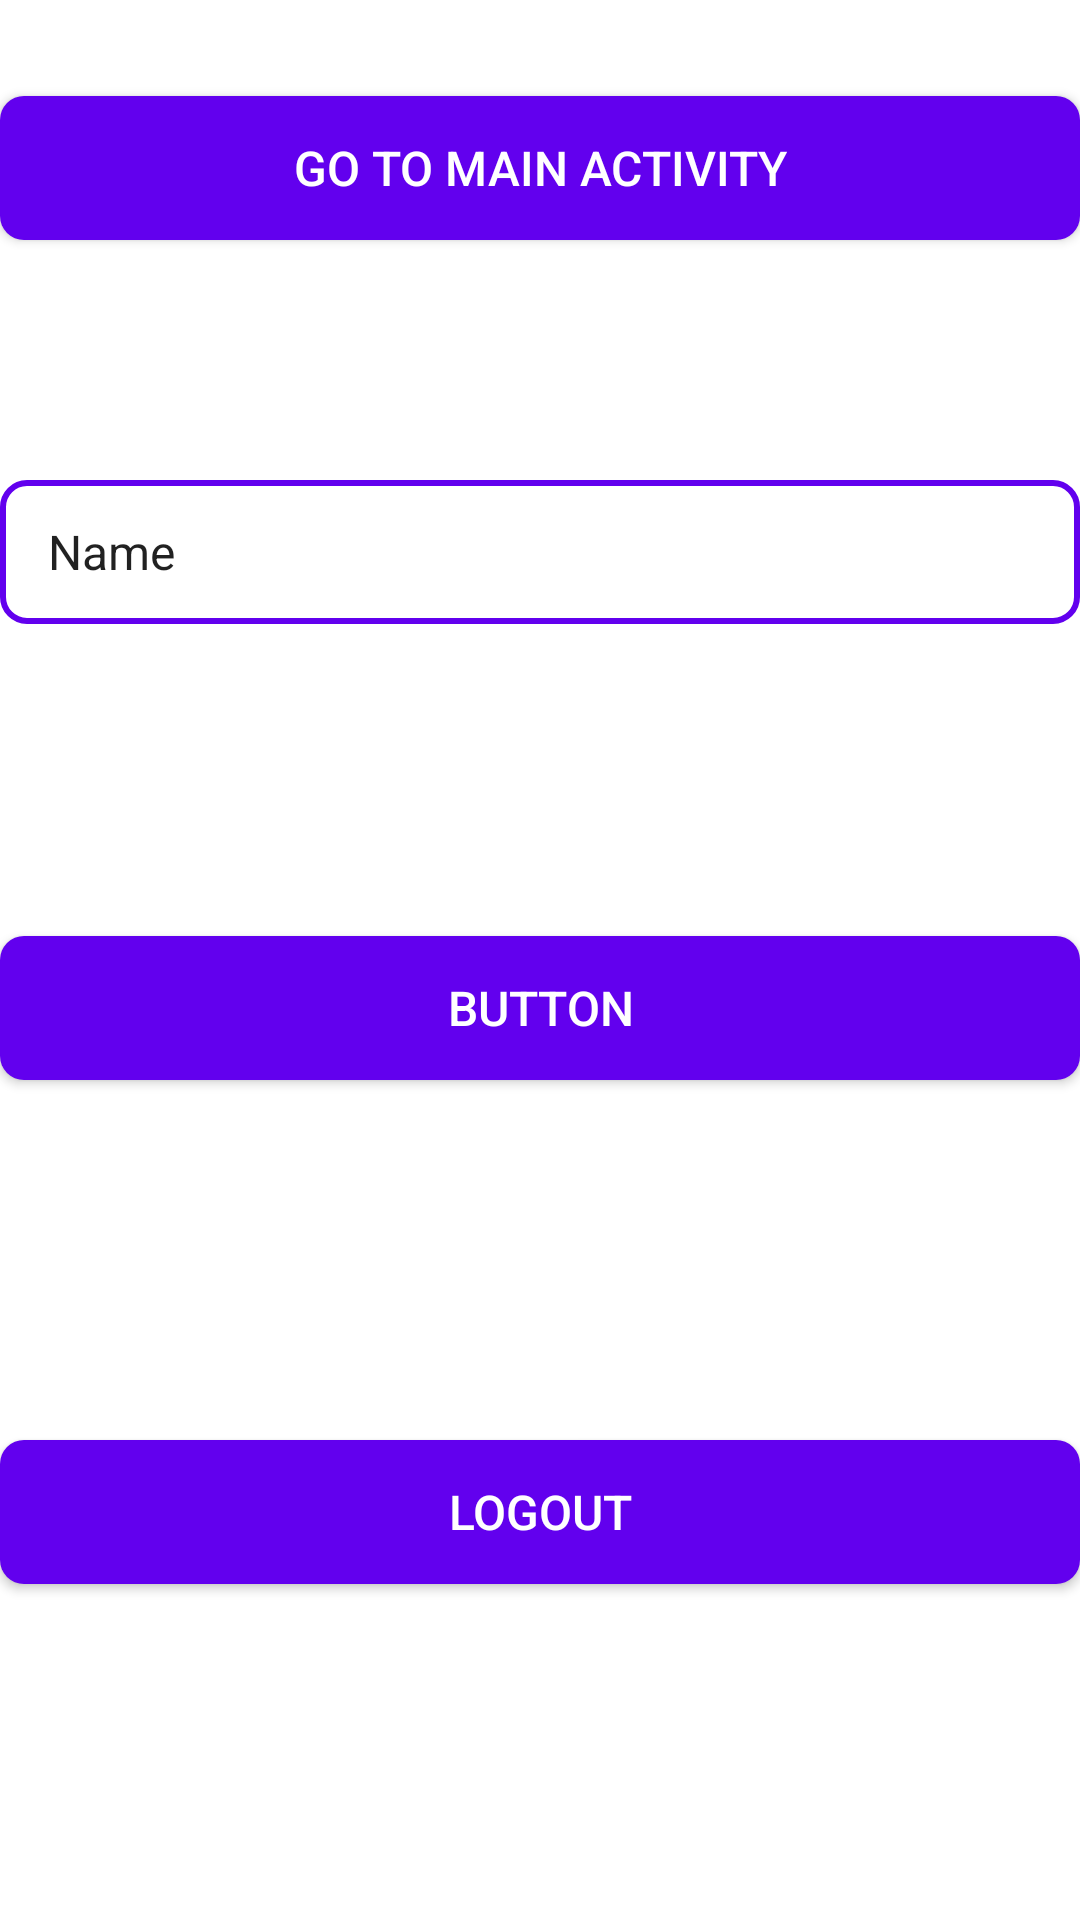

Layout XML and referenced resources for this Android screen:
<!-- AndroidManifest.xml: application theme Theme.MobiFixer -->
<!-- res/layout/activity_dashboard.xml -->
<?xml version="1.0" encoding="utf-8"?>
<androidx.constraintlayout.widget.ConstraintLayout xmlns:android="http://schemas.android.com/apk/res/android"
    xmlns:app="http://schemas.android.com/apk/res-auto"
    xmlns:tools="http://schemas.android.com/tools"
    android:id="@+id/main"
    android:layout_width="match_parent"
    android:layout_height="match_parent"
    tools:context=".DashboardActivity">

    
    <EditText
        android:id="@+id/editTextText"
        android:layout_width="0dp"
        android:layout_height="wrap_content"
        android:ems="10"
        android:inputType="text"
        android:minHeight="48dp"
        android:text="@string/name"
        android:textSize="16sp"
        android:paddingStart="16dp"
        android:paddingEnd="16dp"
        app:layout_constraintTop_toBottomOf="@+id/backToMainButton"
        app:layout_constraintStart_toStartOf="parent"
        app:layout_constraintEnd_toEndOf="parent"
        app:layout_constraintBottom_toTopOf="@+id/button2"
        app:layout_constraintHorizontal_bias="0.0"
        android:background="@drawable/edit_text_background"
        android:hint="@string/enter_name" />

    
    <Button
        android:id="@+id/button2"
        android:layout_width="0dp"
        android:layout_height="wrap_content"
        android:text="@string/button"
        android:textColor="@android:color/white"
        android:background="@drawable/button_background"
        app:layout_constraintTop_toBottomOf="@+id/editTextText"
        app:layout_constraintStart_toStartOf="parent"
        app:layout_constraintEnd_toEndOf="parent"
        app:layout_constraintBottom_toTopOf="@+id/logoutButton"
        android:layout_marginTop="24dp"
        android:layout_marginBottom="16dp"
        android:padding="12dp"
        android:textSize="16sp" />

    
    <Button
        android:id="@+id/backToMainButton"
        android:layout_width="0dp"
        android:layout_height="wrap_content"
        android:text="@string/go_to_main_activity"
        android:textColor="@android:color/white"
        android:background="@drawable/button_background"
        app:layout_constraintTop_toTopOf="parent"
        app:layout_constraintStart_toStartOf="parent"
        app:layout_constraintEnd_toEndOf="parent"
        android:layout_marginTop="32dp"
        android:padding="12dp"
        android:textSize="16sp" />

    
    <Button
        android:id="@+id/logoutButton"
        android:layout_width="0dp"
        android:layout_height="wrap_content"
        android:text="@string/logout"
        android:textColor="@android:color/white"
        android:background="@drawable/button_background"
        app:layout_constraintBottom_toBottomOf="parent"
        app:layout_constraintStart_toStartOf="parent"
        app:layout_constraintEnd_toEndOf="parent"
        app:layout_constraintTop_toBottomOf="@+id/button2"
        android:layout_marginTop="24dp"
        android:layout_marginBottom="32dp"
        android:padding="12dp"
        android:textSize="16sp" />

</androidx.constraintlayout.widget.ConstraintLayout>
<!-- resources referenced by this layout -->
<resources>
  <!-- drawable button_background (drawable) -->
  <?xml version="1.0" encoding="utf-8"?>
  <shape xmlns:android="http://schemas.android.com/apk/res/android">
      <solid android:color="#6200EE"/>
      <corners android:radius="8dp"/>
      <padding android:left="16dp" android:top="12dp" android:right="16dp" android:bottom="12dp"/>
  </shape>
  <!-- drawable edit_text_background (drawable) -->
  <?xml version="1.0" encoding="utf-8"?>
  <shape xmlns:android="http://schemas.android.com/apk/res/android">
      <solid android:color="#FFFFFF"/>
      <corners android:radius="8dp"/>
      <stroke android:color="#6200EE" android:width="2dp"/>
      <padding android:left="16dp" android:top="12dp" android:right="16dp" android:bottom="12dp"/>
  </shape>
  <string name="button">Button</string>
  <string name="enter_name">Enter Name\n</string>
  <string name="go_to_main_activity">Go to Main Activity</string>
  <string name="logout">Logout</string>
  <string name="name">Name</string>
  <style name="Theme.MobiFixer" parent="Theme.MaterialComponents.DayNight.NoActionBar">
          <item name="android:windowBackground">@color/white</item>
      </style>
  <color name="white">#FFFFFF</color>
</resources>
